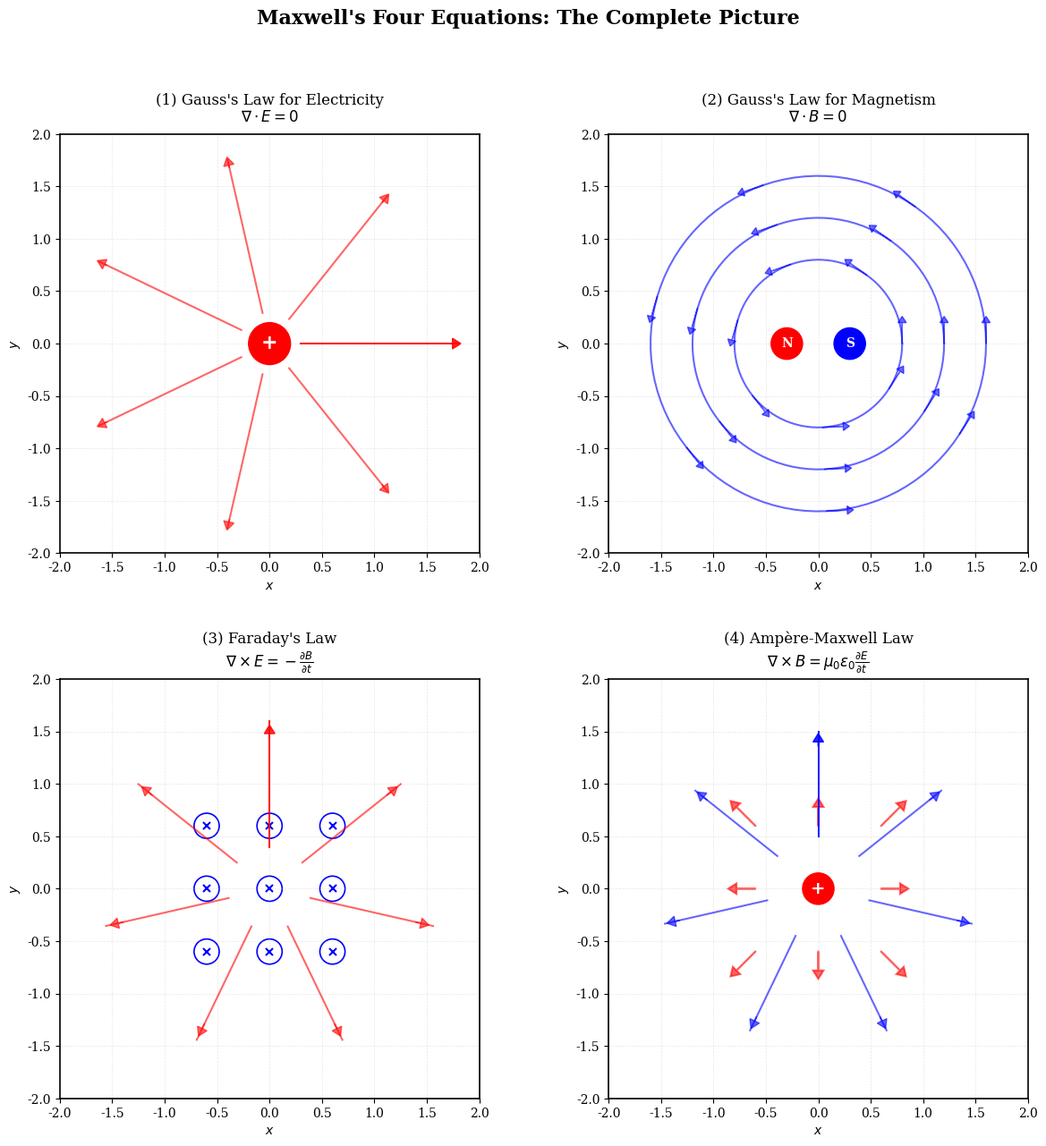

Reproduce this figure in Python. (Note: this script raises an exception after producing the figure.)
#!/usr/bin/env python3
"""
Generate visualization of all four Maxwell's equations showing their relationships.
Publication-quality figure for Chapter 3.1.1
"""

import matplotlib
matplotlib.use('Agg')  # Non-interactive backend
import numpy as np
import matplotlib.pyplot as plt
from matplotlib.patches import Circle, FancyBboxPatch, FancyArrowPatch
import matplotlib.patches as mpatches

# Set publication-quality style
plt.rcParams.update({
    'font.size': 11,
    'font.family': 'serif',
    'font.serif': ['Computer Modern Roman', 'Times', 'DejaVu Serif'],
    'text.usetex': False,
    'axes.linewidth': 1.2,
    'axes.labelsize': 12,
    'axes.titlesize': 14,
    'xtick.labelsize': 10,
    'ytick.labelsize': 10,
    'legend.fontsize': 10,
    'figure.dpi': 300,
    'savefig.dpi': 300,
    'savefig.bbox': 'tight',
    'savefig.pad_inches': 0.1
})

# Create figure with 2x2 subplots
fig = plt.figure(figsize=(14, 14))
gs = fig.add_gridspec(2, 2, hspace=0.3, wspace=0.3)

# ========== Equation 1: Gauss's Law for Electricity ==========
ax1 = fig.add_subplot(gs[0, 0])
ax1.set_xlim(-2, 2)
ax1.set_ylim(-2, 2)
ax1.set_aspect('equal')

# Positive charge
charge1 = Circle((0, 0), 0.2, color='red', zorder=5)
ax1.add_patch(charge1)
ax1.text(0, 0, '+', ha='center', va='center', fontsize=16, 
        color='white', weight='bold', zorder=6)

# Electric field lines (radial, outward)
theta = np.linspace(0, 2*np.pi, 8)
for angle in theta:
    r = np.linspace(0.3, 1.8, 20)
    x_line = r * np.cos(angle)
    y_line = r * np.sin(angle)
    ax1.plot(x_line, y_line, 'r-', linewidth=1.5, alpha=0.6)
    # Arrow at end
    ax1.arrow(x_line[-2], y_line[-2], 
             (x_line[-1] - x_line[-2]) * 0.3, 
             (y_line[-1] - y_line[-2]) * 0.3,
             head_width=0.1, head_length=0.08, fc='red', ec='red', alpha=0.6)

ax1.set_title('(1) Gauss\'s Law for Electricity\n$\\nabla \\cdot E = 0$', 
              fontsize=12, pad=10)
ax1.set_xlabel('$x$', fontsize=10)
ax1.set_ylabel('$y$', fontsize=10)
ax1.grid(True, alpha=0.3, linestyle='--', linewidth=0.5)

# ========== Equation 2: Gauss's Law for Magnetism ==========
ax2 = fig.add_subplot(gs[0, 1])
ax2.set_xlim(-2, 2)
ax2.set_ylim(-2, 2)
ax2.set_aspect('equal')

# Magnetic dipole (bar magnet)
# North pole
north = Circle((-0.3, 0), 0.15, color='red', zorder=5)
ax2.add_patch(north)
ax2.text(-0.3, 0, 'N', ha='center', va='center', fontsize=10, 
        color='white', weight='bold', zorder=6)
# South pole
south = Circle((0.3, 0), 0.15, color='blue', zorder=5)
ax2.add_patch(south)
ax2.text(0.3, 0, 'S', ha='center', va='center', fontsize=10, 
        color='white', weight='bold', zorder=6)

# Magnetic field lines (closed loops)
for r in [0.8, 1.2, 1.6]:
    theta = np.linspace(0, 2*np.pi, 100)
    x_line = r * np.cos(theta)
    y_line = r * np.sin(theta)
    ax2.plot(x_line, y_line, 'b-', linewidth=1.5, alpha=0.6)
    # Add arrows
    for i in range(0, len(theta), 15):
        idx = i
        dx = -np.sin(theta[idx]) * 0.2
        dy = np.cos(theta[idx]) * 0.2
        ax2.arrow(x_line[idx], y_line[idx], dx, dy,
                 head_width=0.08, head_length=0.06, fc='blue', ec='blue', alpha=0.6)

ax2.set_title('(2) Gauss\'s Law for Magnetism\n$\\nabla \\cdot B = 0$', 
              fontsize=12, pad=10)
ax2.set_xlabel('$x$', fontsize=10)
ax2.set_ylabel('$y$', fontsize=10)
ax2.grid(True, alpha=0.3, linestyle='--', linewidth=0.5)

# ========== Equation 3: Faraday's Law ==========
ax3 = fig.add_subplot(gs[1, 0])
ax3.set_xlim(-2, 2)
ax3.set_ylim(-2, 2)
ax3.set_aspect('equal')

# Changing B field (into page, increasing)
for i in range(-1, 2):
    for j in range(-1, 2):
        circle = Circle((i*0.6, j*0.6), 0.12, fill=False, 
                        edgecolor='blue', linewidth=1.2)
        ax3.add_patch(circle)
        ax3.plot(i*0.6, j*0.6, 'x', color='blue', markersize=6, 
                markeredgewidth=1.5)

# Induced E field (circular)
theta = np.linspace(0, 2*np.pi, 8)
for angle in theta:
    r = np.linspace(0.4, 1.6, 15)
    x_line = r * np.cos(angle)
    y_line = r * np.sin(angle)
    # Rotate 90 degrees for circular E field
    x_rot = -y_line
    y_rot = x_line
    ax3.plot(x_rot, y_rot, 'r-', linewidth=1.5, alpha=0.6)
    # Arrow
    if len(x_rot) > 2:
        ax3.arrow(x_rot[-3], y_rot[-3], 
                 (x_rot[-1] - x_rot[-3]) * 0.3, 
                 (y_rot[-1] - y_rot[-3]) * 0.3,
                 head_width=0.1, head_length=0.08, fc='red', ec='red', alpha=0.6)

ax3.set_title('(3) Faraday\'s Law\n$\\nabla \\times E = -\\frac{\\partial B}{\\partial t}$', 
              fontsize=12, pad=10)
ax3.set_xlabel('$x$', fontsize=10)
ax3.set_ylabel('$y$', fontsize=10)
ax3.grid(True, alpha=0.3, linestyle='--', linewidth=0.5)

# ========== Equation 4: Ampère-Maxwell Law ==========
ax4 = fig.add_subplot(gs[1, 1])
ax4.set_xlim(-2, 2)
ax4.set_ylim(-2, 2)
ax4.set_aspect('equal')

# Changing E field (radial, increasing)
for i in range(-1, 2):
    for j in range(-1, 2):
        if i == 0 and j == 0:
            # Charge at center
            charge = Circle((0, 0), 0.15, color='red', zorder=5)
            ax4.add_patch(charge)
            ax4.text(0, 0, '+', ha='center', va='center', fontsize=14, 
                    color='white', weight='bold', zorder=6)
        else:
            # E field lines
            x_start, y_start = i*0.6, j*0.6
            r = np.sqrt(x_start**2 + y_start**2)
            if r > 0.3:
                x_end = x_start * 1.3
                y_end = y_start * 1.3
                ax4.arrow(x_start, y_start, x_end-x_start, y_end-y_start,
                         head_width=0.1, head_length=0.08, fc='red', ec='red', 
                         linewidth=1.5, alpha=0.6)

# Induced B field (circular around changing E)
theta = np.linspace(0, 2*np.pi, 8)
for angle in theta:
    r = np.linspace(0.5, 1.5, 15)
    x_line = r * np.cos(angle)
    y_line = r * np.sin(angle)
    # Circular B field
    x_rot = -y_line
    y_rot = x_line
    ax4.plot(x_rot, y_rot, 'b-', linewidth=1.5, alpha=0.6)
    # Arrow
    if len(x_rot) > 2:
        ax4.arrow(x_rot[-3], y_rot[-3], 
                 (x_rot[-1] - x_rot[-3]) * 0.3, 
                 (y_rot[-1] - y_rot[-3]) * 0.3,
                 head_width=0.1, head_length=0.08, fc='blue', ec='blue', alpha=0.6)

ax4.set_title('(4) Ampère-Maxwell Law\n$\\nabla \\times B = \\mu_0\\epsilon_0\\frac{\\partial E}{\\partial t}$', 
              fontsize=12, pad=10)
ax4.set_xlabel('$x$', fontsize=10)
ax4.set_ylabel('$y$', fontsize=10)
ax4.grid(True, alpha=0.3, linestyle='--', linewidth=0.5)

# Add overall title
fig.suptitle("Maxwell's Four Equations: The Complete Picture", 
             fontsize=16, y=0.98, weight='bold')

# Save figure
output_path = '../images/chapter03/maxwell_equations_complete.png'
plt.savefig(output_path, dpi=300, bbox_inches='tight')
print(f"Figure saved to: {output_path}")
plt.close()
